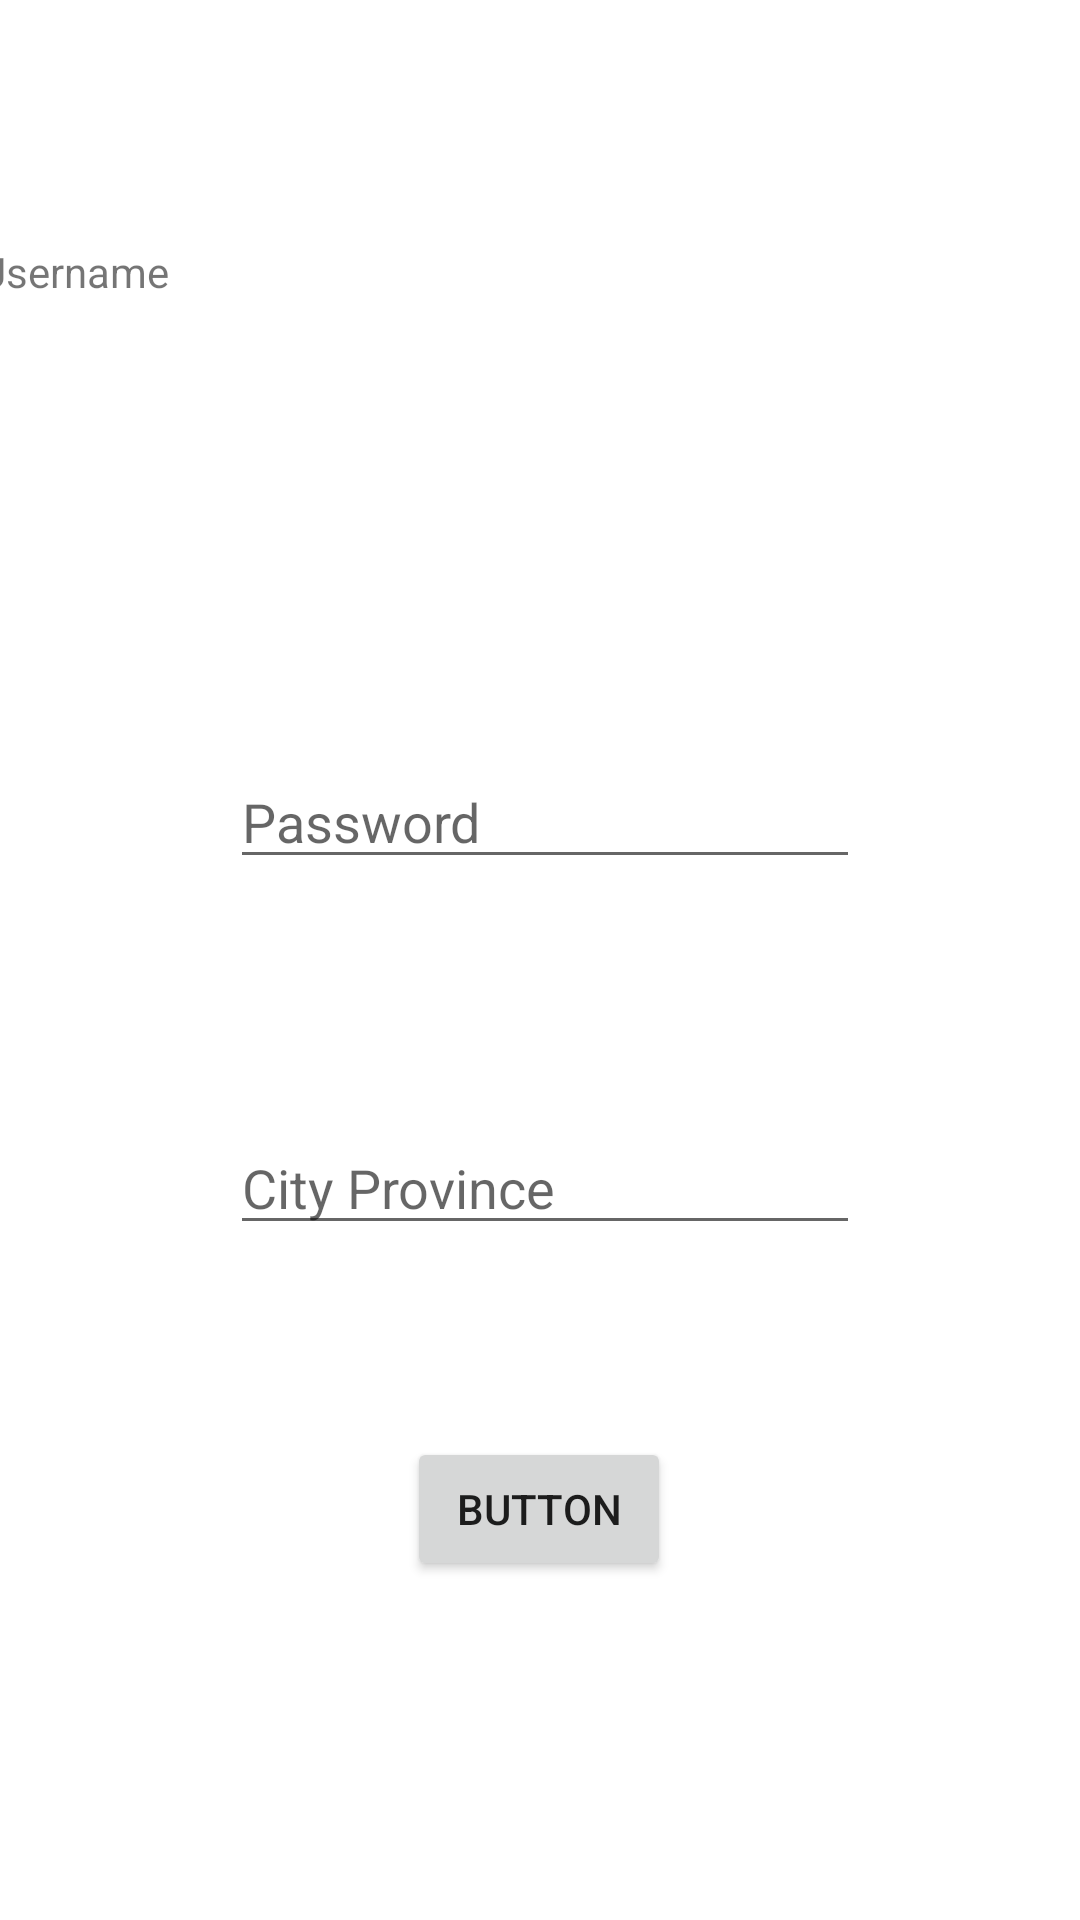

Here is an Android app screen rendered from its layout file. Give the layout XML and the strings, colors and styles it references.
<!-- AndroidManifest.xml: application theme Theme.InventoryManager -->
<!-- res/layout/fragment_login.xml -->
<?xml version="1.0" encoding="utf-8"?>
<androidx.constraintlayout.widget.ConstraintLayout xmlns:android="http://schemas.android.com/apk/res/android"
    xmlns:app="http://schemas.android.com/apk/res-auto"
    xmlns:tools="http://schemas.android.com/tools"
    android:layout_width="match_parent"
    android:layout_height="match_parent">

    <TextView
        android:id="@+id/textView"
        android:layout_width="375dp"
        android:layout_height="478dp"
        android:text="Username"
        app:layout_constraintBottom_toBottomOf="parent"
        app:layout_constraintEnd_toEndOf="parent"
        app:layout_constraintStart_toStartOf="parent"
        app:layout_constraintTop_toTopOf="parent" />

    <EditText
        android:id="@+id/city_name_edit_text"
        android:layout_width="wrap_content"
        android:layout_height="wrap_content"
        android:ems="10"
        android:hint="Password"
        android:inputType="textPersonName"
        app:layout_constraintBottom_toTopOf="@+id/province_name_edit_text"
        app:layout_constraintEnd_toEndOf="@+id/textView"
        app:layout_constraintHorizontal_bias="0.509"
        app:layout_constraintStart_toStartOf="@+id/textView"
        app:layout_constraintTop_toTopOf="@+id/textView"
        app:layout_constraintVertical_bias="0.679" />

    <EditText
        android:id="@+id/province_name_edit_text"
        android:layout_width="wrap_content"
        android:layout_height="wrap_content"
        android:layout_marginStart="84dp"
        android:layout_marginEnd="81dp"
        android:layout_marginBottom="64dp"
        android:ems="10"
        android:hint="City Province"
        android:inputType="textPersonName"
        app:layout_constraintBottom_toTopOf="@+id/button"
        app:layout_constraintEnd_toEndOf="@+id/textView"
        app:layout_constraintHorizontal_bias="0.0"
        app:layout_constraintStart_toStartOf="@+id/textView" />

    <Button
        android:id="@+id/button"
        android:layout_width="wrap_content"
        android:layout_height="wrap_content"
        android:layout_marginBottom="32dp"
        android:text="Button"
        app:layout_constraintBottom_toBottomOf="@+id/textView"
        app:layout_constraintEnd_toEndOf="@+id/textView"
        app:layout_constraintHorizontal_bias="0.498"
        app:layout_constraintStart_toStartOf="@+id/textView" />

</androidx.constraintlayout.widget.ConstraintLayout>
<!-- resources referenced by this layout -->
<resources>
  <style name="Theme.InventoryManager" parent="Theme.MaterialComponents.DayNight.DarkActionBar">
          
          <item name="colorPrimary">@color/celadon</item>
          <item name="colorPrimaryVariant">@color/black</item>
          <item name="colorOnPrimary">@color/white</item>
          
          <item name="colorSecondary">@color/teal_200</item>
          <item name="colorSecondaryVariant">@color/teal_700</item>
          <item name="colorOnSecondary">@color/black</item>
          
          <item name="android:statusBarColor">?attr/colorPrimaryVariant</item>
          
      </style>
  <color name="celadon">#A1E8AF</color>
  <color name="black">#FF000000</color>
  <color name="white">#FFFFFFFF</color>
  <color name="teal_200">#FF03DAC5</color>
  <color name="teal_700">#FF018786</color>
</resources>
